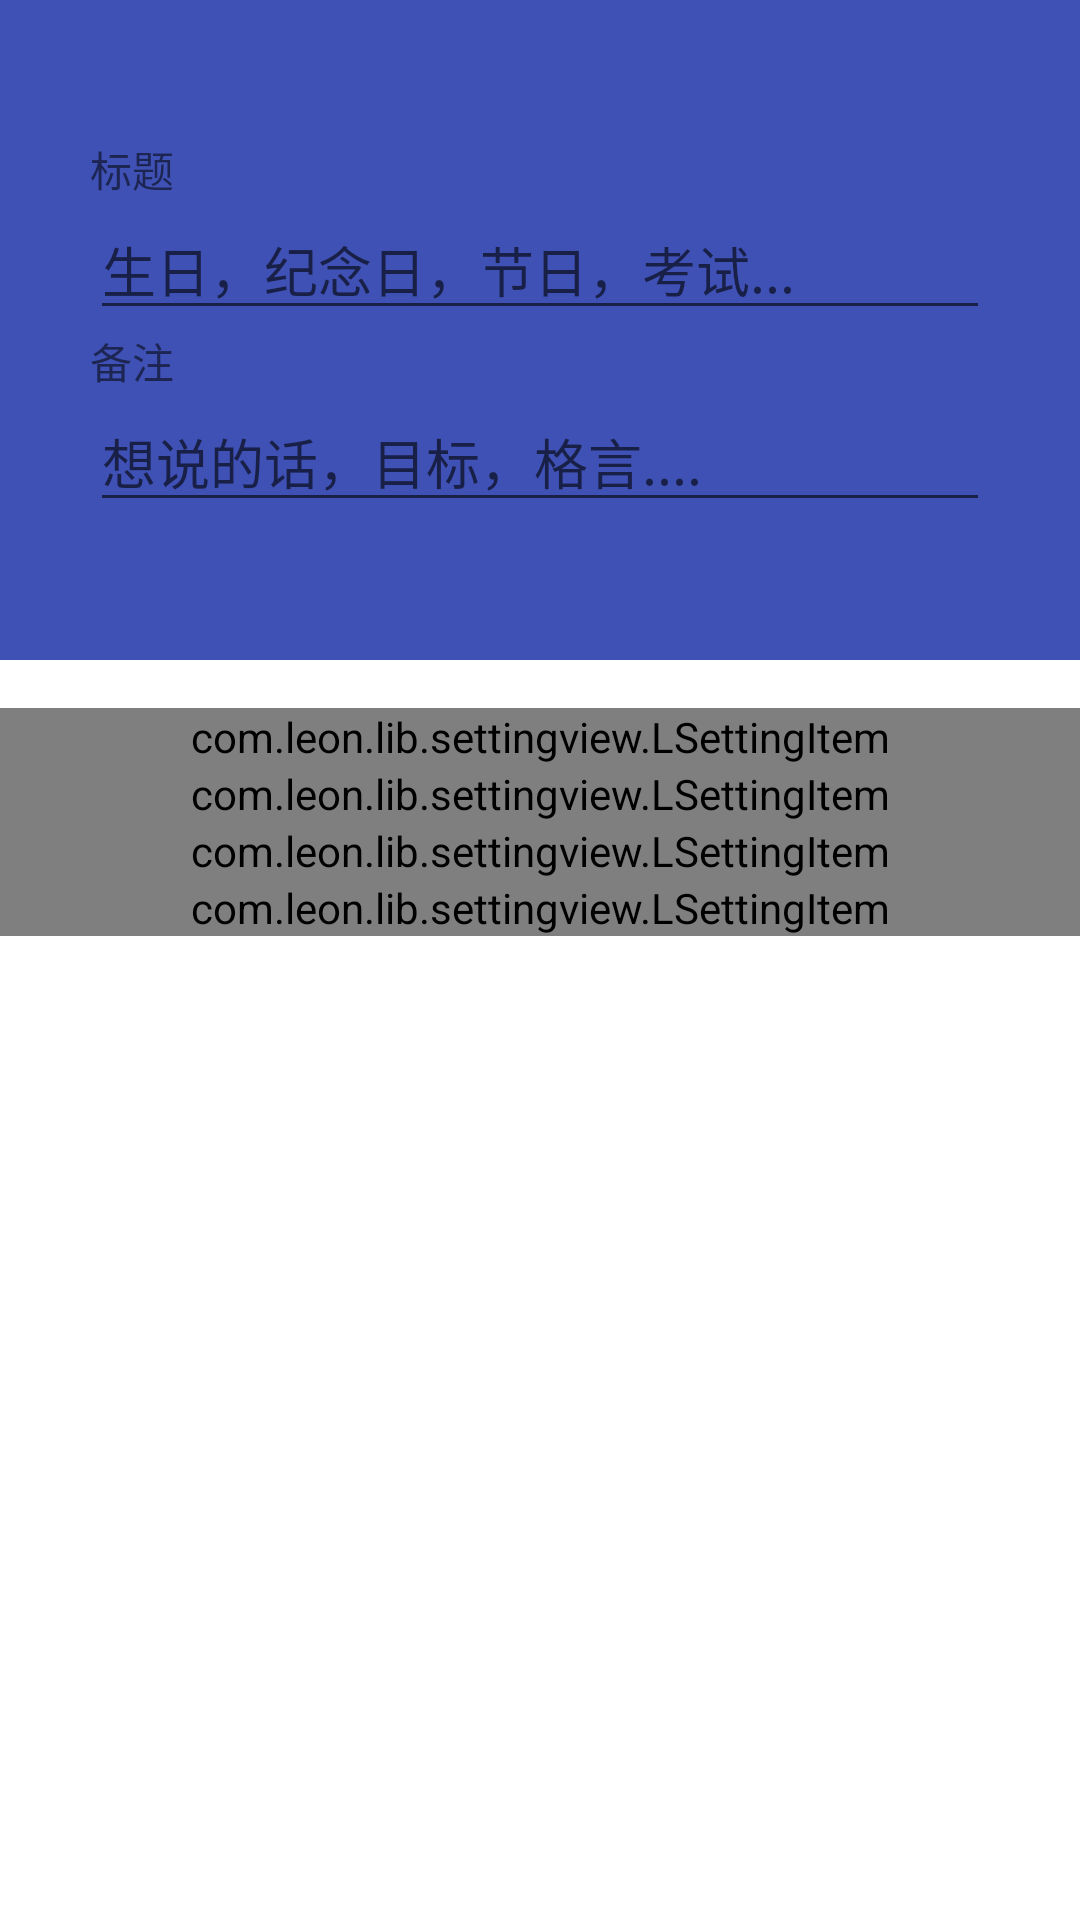

Produce the Android XML layout that renders to this screen, including the resource entries it uses.
<!-- AndroidManifest.xml: application theme AppTheme -->
<!-- res/layout/activity_new_build.xml -->
<LinearLayout xmlns:android="http://schemas.android.com/apk/res/android"
              xmlns:leon="http://schemas.android.com/apk/res-auto"
              xmlns:app="http://schemas.android.com/apk/res-auto"
              xmlns:tools="http://schemas.android.com/tools"
              android:layout_width="match_parent"
              android:layout_height="match_parent"
              android:background="@color/white"
              tools:context="com.example.caijinhong.itime.NewBuildActivity"
              android:orientation="vertical"
    >

    <LinearLayout
        android:id="@+id/L_new_bulld"
        android:layout_width="match_parent"
        android:layout_height="220dp"
        android:layout_marginBottom="16dp"
        android:background="@color/colorPrimary"
        android:gravity="center"
        android:orientation="vertical">


        <TextView
            android:id="@+id/text_view_title"
            android:layout_width="300dp"
            android:layout_height="wrap_content"
            android:text="标题"/>

        <EditText
            android:id="@+id/edit_title"
            android:layout_width="300dp"
            android:layout_height="wrap_content"
            android:ems="10"
            android:gravity="left"
            android:hint="生日，纪念日，节日，考试..."
            android:inputType="textPersonName"/>

        <TextView
            android:id="@+id/text_view_remarks"
            android:layout_width="300dp"
            android:layout_height="wrap_content"
            android:text="备注"/>

        <EditText
            android:id="@+id/edit_remarks"
            android:layout_width="300dp"
            android:layout_height="wrap_content"
            android:ems="10"
            android:gravity="left"
            android:hint="想说的话，目标，格言...."
            android:inputType="textPersonName"/>

    </LinearLayout>

    <LinearLayout
        android:layout_width="match_parent"
        android:layout_height="match_parent"
        android:orientation="vertical">

        <com.leon.lib.settingview.LSettingItem
            android:id="@+id/button_time"
            android:layout_width="match_parent"
            android:layout_height="wrap_content"
            leon:leftIcon="@drawable/person_information"
            leon:leftText="日期">

            <TextView
                android:id="@+id/text_view_time"
                android:layout_width="wrap_content"
                android:layout_height="wrap_content"
                android:layout_alignParentLeft="true"
                android:layout_alignParentStart="true"
                android:layout_centerVertical="true"
                android:layout_marginLeft="110dp"
                android:layout_marginStart="110dp"
                android:text=" " />
        </com.leon.lib.settingview.LSettingItem>

        <com.leon.lib.settingview.LSettingItem
            android:id="@+id/button_setting"
            android:layout_width="match_parent"
            android:layout_height="wrap_content"
            leon:leftIcon="@drawable/person_myorder"
            leon:leftText="重复设置">

            <TextView
                android:id="@+id/text_view_setting"
                android:layout_width="wrap_content"
                android:layout_height="wrap_content"
                android:layout_alignParentLeft="true"
                android:layout_alignParentStart="true"
                android:layout_centerVertical="true"
                android:layout_marginLeft="150dp"
                android:layout_marginStart="150dp"

                android:text=" " />
        </com.leon.lib.settingview.LSettingItem>


        <com.leon.lib.settingview.LSettingItem
            android:id="@+id/button_image"
            android:layout_width="match_parent"
            android:layout_height="wrap_content"
            leon:leftIcon="@drawable/person_authentication_data"
            leon:leftText="图片">

        </com.leon.lib.settingview.LSettingItem>


        <com.leon.lib.settingview.LSettingItem
            android:id="@+id/button_tag"
            android:layout_width="match_parent"
            android:layout_height="wrap_content"
            android:theme="@style/MyCheckBox"
            leon:leftIcon="@drawable/person_nottravel"
            leon:leftText="添加标签">

            <TextView
                android:id="@+id/text_view_tag"
                android:layout_width="wrap_content"
                android:layout_height="wrap_content"
                android:layout_alignParentLeft="true"
                android:layout_alignParentStart="true"
                android:layout_centerVertical="true"
                android:layout_marginLeft="120dp"
                android:layout_marginStart="140dp"

                android:text=" " />
        </com.leon.lib.settingview.LSettingItem>

        <ImageButton
            android:id="@+id/button_check"
            android:layout_width="wrap_content"
            android:layout_height="wrap_content"
            android:layout_marginLeft="170dp"
            android:background="@android:color/transparent"
            app:srcCompat="@mipmap/ic_check"/>


    </LinearLayout>

</LinearLayout>
<!-- resources referenced by this layout -->
<resources>
  <color name="colorPrimary">#3F51B5</color>
  <color name="white">#FFFFFF</color>
  <!-- drawable person_authentication_data: png bitmap (drawable-hdpi, 4661 bytes) -->
  <!-- drawable person_information: png bitmap (drawable-hdpi, 9073 bytes) -->
  <style name="MyCheckBox" parent="AppTheme">
          <item name="colorControlNormal">#CCCCCC</item>
          <item name="colorControlActivated">#0099CC</item>
      </style>
  <style name="AppTheme" parent="Theme.AppCompat.Light.DarkActionBar">
          
          <item name="colorPrimary">#00000000</item>
          <item name="colorPrimaryDark">@color/colorPrimaryDark</item>
          <item name="colorAccent">@color/colorAccent</item>
          <item name="windowActionBarOverlay">true</item>
      </style>
  <color name="colorPrimaryDark">#303F9F</color>
  <color name="colorAccent">#FF4081</color>
</resources>
